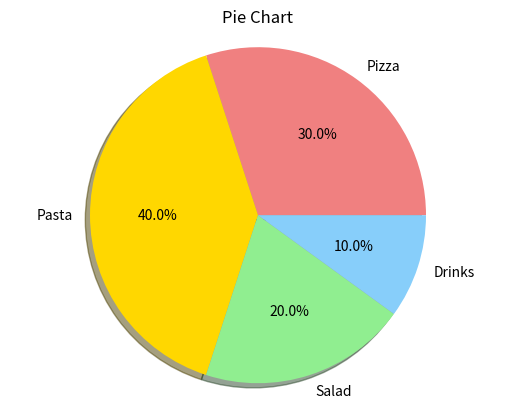

Reproduce this figure in Python.
import matplotlib.pyplot as plt

data = [30, 40, 20, 10]
labels = ['Pizza', 'Pasta', 'Salad', 'Drinks']  # Change these labels to match your data
colors = ['lightcoral', 'gold', 'lightgreen', 'lightskyblue']  # You can customize colors

plt.pie(data, labels=labels, colors=colors, autopct="%1.1f%%", shadow=True) 
plt.title('Pie Chart')  # Add a title (optional)

plt.axis('equal') 

plt.show()
